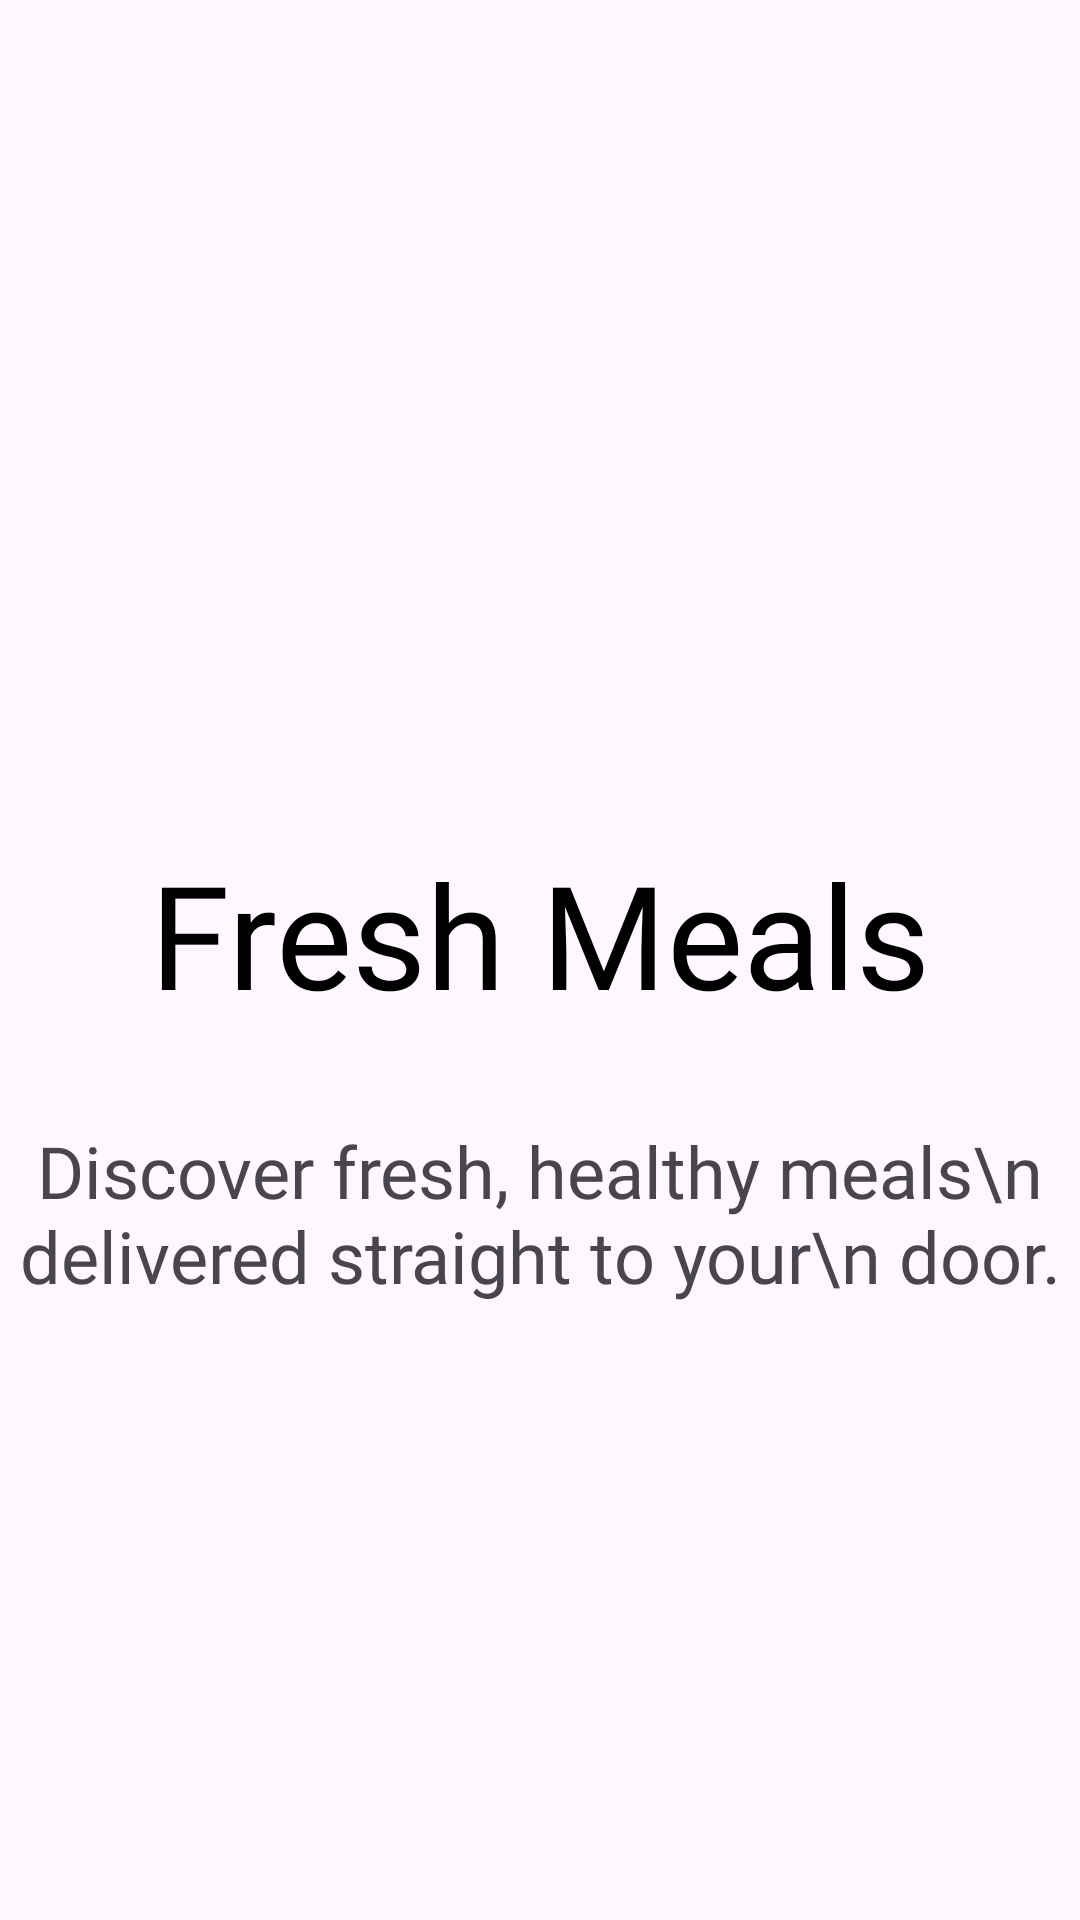

This screen was rendered from an Android layout file. Write that file and the resources it references.
<!-- AndroidManifest.xml: application theme Theme.Dishover -->
<!-- res/layout/onboarding.xml -->
<?xml version="1.0" encoding="utf-8"?>
<androidx.constraintlayout.widget.ConstraintLayout xmlns:android="http://schemas.android.com/apk/res/android"
    xmlns:app="http://schemas.android.com/apk/res-auto"
    android:layout_width="match_parent"
    android:layout_height="match_parent">


    <ImageView
        android:id="@+id/onBoardingIV"
        android:layout_width="255dp"
        android:layout_height="240dp"
        android:src="@drawable/boarding_img1"
        app:layout_constraintEnd_toEndOf="parent"
        app:layout_constraintStart_toStartOf="parent"
        app:layout_constraintTop_toTopOf="parent" />
    <TextView
        android:id="@+id/titleTV"
        android:layout_width="wrap_content"
        android:layout_height="58dp"
        android:text="Fresh Meals"
        android:textSize="48sp"
        android:layout_marginTop="39dp"
        android:fontFamily="@font/rf_barbariska_rough2_oblique"
        android:textColor="@color/black"
        app:layout_constraintEnd_toEndOf="parent"
        app:layout_constraintStart_toStartOf="parent"
        app:layout_constraintTop_toBottomOf="@+id/onBoardingIV"/>

    <TextView
        android:id="@+id/contentTV"
        android:layout_width="wrap_content"
        android:layout_height="wrap_content"
        android:layout_marginTop="37dp"
        android:fontFamily="@font/akshar_regular"
        android:textAlignment="center"
        android:text="Discover fresh, healthy meals\n delivered straight to your\n door."
        android:textSize="24sp"
        app:layout_constraintEnd_toEndOf="@+id/titleTV"
        app:layout_constraintStart_toStartOf="@+id/titleTV"
        app:layout_constraintTop_toBottomOf="@+id/titleTV" />



</androidx.constraintlayout.widget.ConstraintLayout>
<!-- resources referenced by this layout -->
<resources>
  <color name="black">#FF000000</color>
  <style name="Theme.Dishover" parent="Base.Theme.Dishover" />
  <style name="Base.Theme.Dishover" parent="Theme.Material3.DayNight.NoActionBar">
          
          
  
          <item name="colorPrimary">@color/primaryColor</item>
          <item name="android:colorPrimary">@color/primaryColor</item>
      </style>
  <color name="primaryColor">#F67939</color>
</resources>
